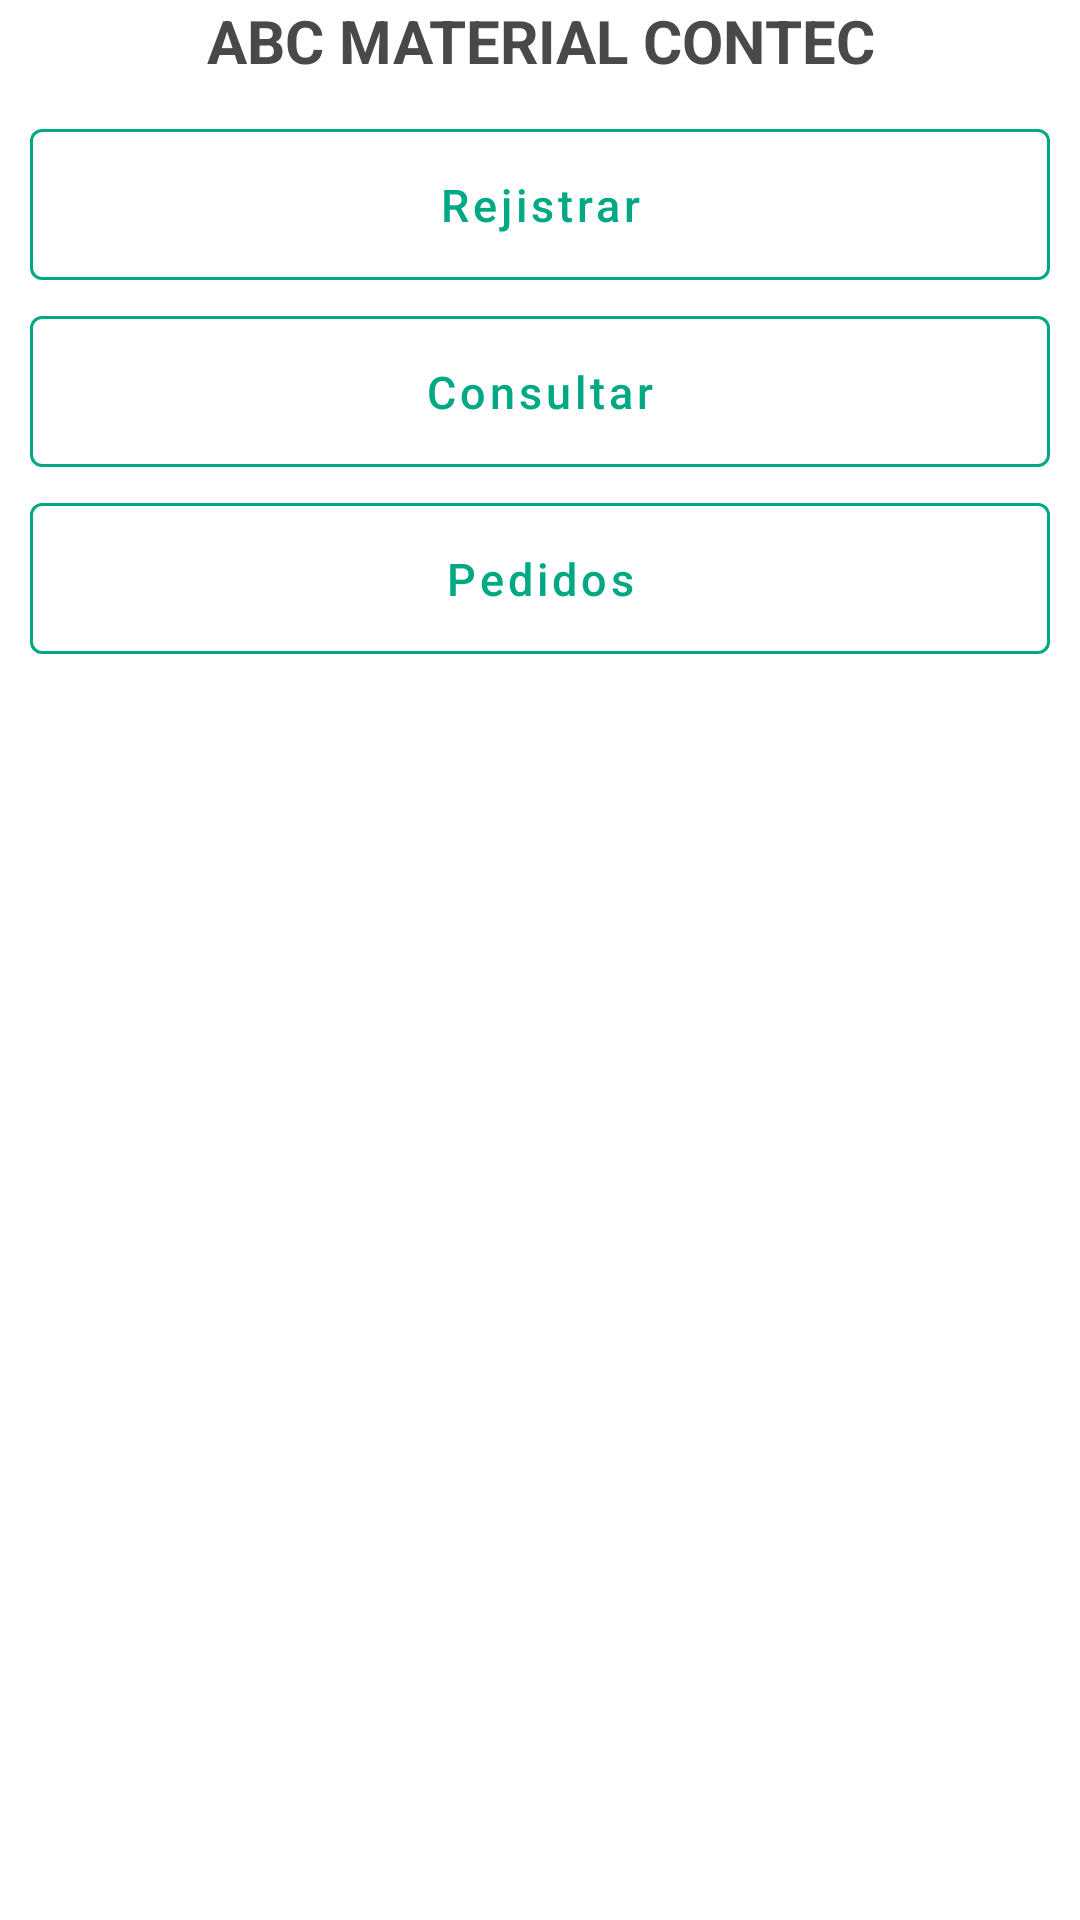

Reconstruct the res/layout file that produces this screen, plus the resources it refers to.
<!-- AndroidManifest.xml: application theme Theme.Abctrabajo -->
<!-- res/layout/activity_main.xml -->
<?xml version="1.0" encoding="utf-8"?>
<LinearLayout xmlns:android="http://schemas.android.com/apk/res/android"
    xmlns:app="http://schemas.android.com/apk/res-auto"
    xmlns:tools="http://schemas.android.com/tools"
    android:layout_width="match_parent"
    android:layout_height="match_parent"
    android:orientation="vertical"
    android:background="@color/white"
    tools:context=".MainActivity">

    <LinearLayout
        android:layout_width="match_parent"
        android:layout_height="wrap_content">
        <TextView
            android:id="@+id/textView"
            android:layout_width="match_parent"
            android:layout_height="wrap_content"
            android:textAlignment="center"
            android:textStyle="bold"
            android:textColor="@color/black"
            android:text="ABC MATERIAL CONTEC"
            android:textSize="@dimen/size_title"
            app:layout_constraintBottom_toBottomOf="parent"
            app:layout_constraintLeft_toLeftOf="parent"
            app:layout_constraintRight_toRightOf="parent"
            app:layout_constraintTop_toTopOf="parent" />


    </LinearLayout>


    <LinearLayout
        android:layout_width="match_parent"
        android:layout_height="wrap_content"
        android:orientation="vertical"
        android:padding="@dimen/padding">

        <com.google.android.material.button.MaterialButton
            android:id="@+id/btnRegistrarP"
            style="@style/Widget.MaterialComponents.Button.OutlinedButton"

            android:layout_width="match_parent"
            android:layout_height="wrap_content"
            android:layout_gravity="center"
            android:padding="@dimen/size_descripcion"
            android:text="Rejistrar"
            android:textAllCaps="false"
            android:textColor="@color/principal"
            android:textSize="@dimen/size_descripcion"
            app:rippleColor="@color/principal"

            app:strokeColor="@color/principal" />

        <com.google.android.material.button.MaterialButton

            android:id="@+id/btnConsultarMaterial"
            style="@style/Widget.MaterialComponents.Button.OutlinedButton"

            android:textColor="@color/principal"
            android:layout_width="match_parent"
            android:layout_height="wrap_content"
            android:layout_gravity="center"
            android:textSize="@dimen/size_descripcion"
            android:padding="@dimen/size_descripcion"
            app:rippleColor="@color/principal"
            app:strokeColor="@color/principal"
            android:textAllCaps="false"
            android:text="Consultar"
            />



        <com.google.android.material.button.MaterialButton

            android:id="@+id/btnPedidosMaterial"
            style="@style/Widget.MaterialComponents.Button.OutlinedButton"

            android:textColor="@color/principal"
            android:layout_width="match_parent"
            android:layout_height="wrap_content"
            android:layout_gravity="center"
            android:textSize="@dimen/size_descripcion"
            android:padding="@dimen/size_descripcion"
            app:rippleColor="@color/principal"
            app:strokeColor="@color/principal"
            android:textAllCaps="false"
            android:text="Pedidos"
            />
    </LinearLayout>



</LinearLayout>
<!-- resources referenced by this layout -->
<resources>
  <color name="black">#494949</color>
  <color name="principal">#00A884</color>
  <color name="white">#FFFFFF</color>
  <dimen name="padding">10dp</dimen>
  <dimen name="size_descripcion">15dp</dimen>
  <dimen name="size_title">20dp</dimen>
  <style name="Theme.Abctrabajo" parent="Theme.MaterialComponents.DayNight.NoActionBar">
          
          <item name="colorPrimary">@color/purple_500</item>
          <item name="colorPrimaryVariant">@color/purple_700</item>
          <item name="colorOnPrimary">@color/white</item>
          
          <item name="colorSecondary">@color/teal_200</item>
          <item name="colorSecondaryVariant">@color/teal_700</item>
          <item name="colorOnSecondary">@color/black</item>
          
          <item name="android:statusBarColor" tools:targetApi="l">?attr/colorPrimaryVariant</item>
          
      </style>
  <color name="purple_500">#FF6200EE</color>
  <color name="purple_700">#FF3700B3</color>
  <color name="teal_200">#FF03DAC5</color>
  <color name="teal_700">#FF018786</color>
</resources>
